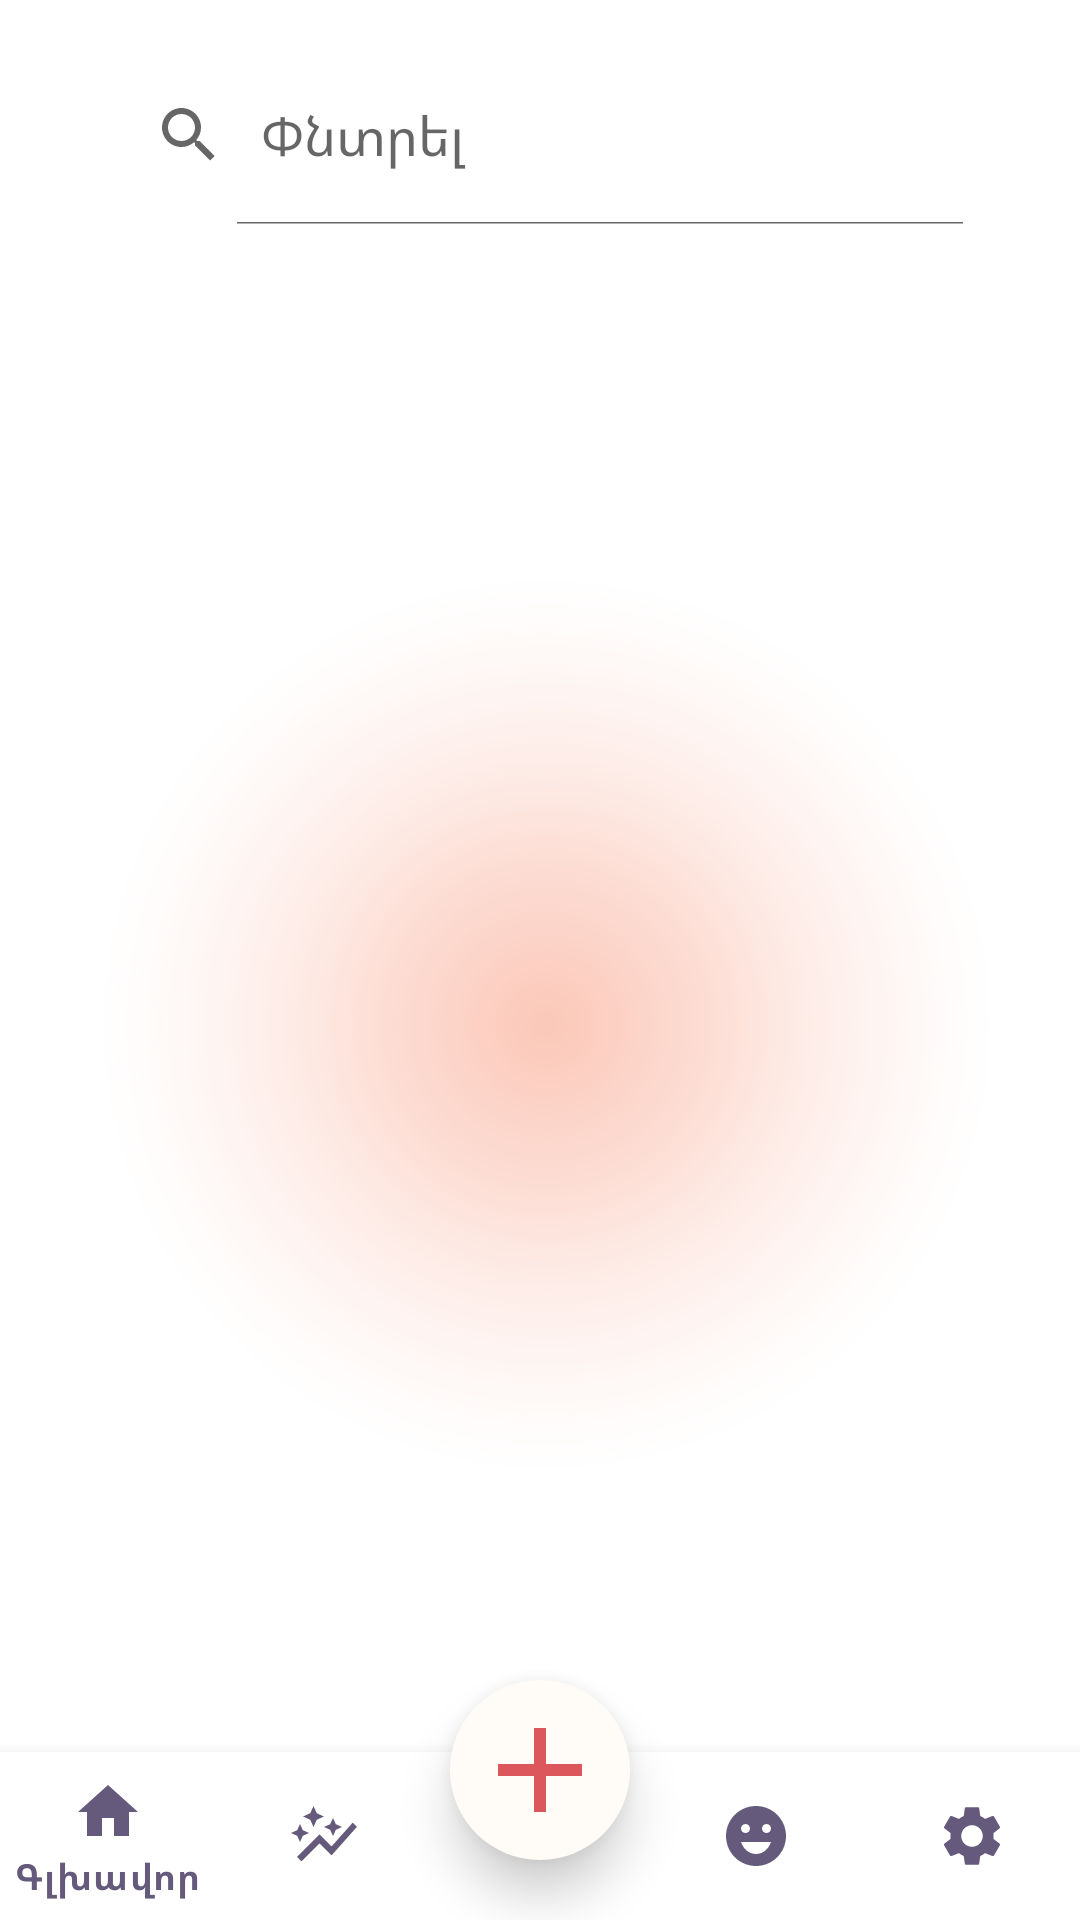

The Android layout XML behind this screen, and the referenced resources:
<!-- AndroidManifest.xml: application theme Theme.MyApplicationTest -->
<!-- res/layout/activity_chat_list.xml -->
<?xml version="1.0" encoding="utf-8"?>
<RelativeLayout xmlns:android="http://schemas.android.com/apk/res/android"
    xmlns:app="http://schemas.android.com/apk/res-auto"
    xmlns:tools="http://schemas.android.com/tools"
    android:layout_width="match_parent"
    android:layout_height="match_parent"
    android:background="@drawable/chat_bg"
    tools:context=".MainActivity">

    <SearchView
        android:id="@+id/search_bar"
        android:layout_width="match_parent"
        android:layout_height="60dp"
        android:layout_alignParentTop="true"
        android:queryHint="Փնտրել"
        android:iconifiedByDefault="false"
        android:paddingStart="16dp"
        android:paddingEnd="16dp"
        android:background="@drawable/round_corner"
        android:elevation="20dp"
        android:layout_margin="15dp"
        android:textColor="#655A7C"
        android:textColorHint="#A9A9A9"/>


    <TextView
        android:id="@+id/no_chats_message"
        android:layout_width="wrap_content"
        android:layout_height="wrap_content"
        android:layout_centerInParent="true"
        android:fontFamily="sans-serif-condensed-light"
        android:text="No chats available"
        android:visibility="gone" />

    <ListView
        android:layout_marginTop="30dp"
        android:id="@+id/listview"
        android:layout_width="match_parent"
        android:layout_height="0dp"
        android:layout_below="@id/search_bar"
        android:layout_above="@id/addButton"
        android:scrollbars="vertical"
        android:padding="10dp"
        tools:listitem="@layout/list_item"
        android:divider="@android:color/transparent"
        android:dividerHeight="10.0sp" />

    <ImageButton
        android:id="@+id/addButton"
        android:layout_width="60dp"
        android:layout_height="60dp"
        android:layout_alignParentBottom="true"
        android:layout_centerHorizontal="true"
        android:layout_marginBottom="20dp"
        android:background="@drawable/circle_bg"
        android:elevation="10dp"
        android:onClick="onAddChatButtonClick"
        android:src="@drawable/baseline_add_24" />

    <com.google.android.material.bottomnavigation.BottomNavigationView
        android:id="@+id/bottom_navigation"
        android:layout_width="match_parent"
        android:layout_height="wrap_content"
        android:layout_alignParentBottom="true"
        app:itemTextColor="#655A7C"
        app:itemIconTint="#655A7C"
        app:menu="@menu/bottom_menu" />

</RelativeLayout>
<!-- res/layout/list_item.xml (included above) -->
<?xml version="1.0" encoding="utf-8"?>
<androidx.cardview.widget.CardView
    android:id="@+id/card_view"
    xmlns:android="http://schemas.android.com/apk/res/android"
    xmlns:app="http://schemas.android.com/apk/res-auto"
    android:layout_margin="50dp"
    app:cardCornerRadius="20dp"
    android:padding="10dp"
    android:layout_width="match_parent"
    android:layout_height="wrap_content">

    <RelativeLayout
        android:id="@+id/list_item"
        android:layout_width="match_parent"
        android:layout_height="wrap_content">

        <com.google.android.material.imageview.ShapeableImageView
            android:layout_width="60dp"
            android:layout_height="60dp"
            android:id="@+id/listImage"
            android:src="@drawable/appchar"
            android:scaleType="centerCrop"
            android:layout_marginStart="10dp"
            android:layout_marginBottom="10dp"
            android:layout_marginTop="10dp" />

        <TextView
            android:layout_width="120dp"
            android:layout_height="30dp"
            android:id="@+id/listName"
            android:text="Առարկա"
            android:fontFamily="@font/bokoniqueregular"
            android:textColor="#655A7C"
            android:textSize="16sp"
            android:layout_marginTop="30dp"
            android:layout_marginStart="30dp"
            android:layout_toEndOf="@id/listImage"
            />
        <ImageView
            android:onClick="more"
            android:id="@+id/moreBtn"
            android:layout_width="wrap_content"
            android:layout_height="wrap_content"
            android:src="@drawable/baseline_more_vert_24"
            android:backgroundTint="@color/white"
            android:layout_marginTop="15dp"
            android:layout_toEndOf="@+id/listName"
            android:layout_marginStart="80dp"
            android:padding="15dp"
            />
    </RelativeLayout>


</androidx.cardview.widget.CardView>
<!-- resources referenced by this layout -->
<resources>
  <color name="white">#FFFFFF</color>
  <!-- drawable appchar: png bitmap (drawable, 183500 bytes) -->
  <!-- drawable baseline_add_24 (drawable) -->
  <vector xmlns:android="http://schemas.android.com/apk/res/android"  android:height="48dp" android:tint="#DB575B" android:viewportHeight="24" android:viewportWidth="24" android:width="48dp">
  
      <path android:fillColor="@android:color/white" android:pathData="M19,13h-6v6h-2v-6H5v-2h6V5h2v6h6v2z"/>
  
  </vector>
  <!-- drawable baseline_more_vert_24 (drawable) -->
  <vector xmlns:android="http://schemas.android.com/apk/res/android" android:height="24dp" android:tint="#DB575B" android:viewportHeight="24" android:viewportWidth="24" android:width="24dp">
        
      <path android:fillColor="@android:color/white" android:pathData="M12,8c1.1,0 2,-0.9 2,-2s-0.9,-2 -2,-2 -2,0.9 -2,2 0.9,2 2,2zM12,10c-1.1,0 -2,0.9 -2,2s0.9,2 2,2 2,-0.9 2,-2 -0.9,-2 -2,-2zM12,16c-1.1,0 -2,0.9 -2,2s0.9,2 2,2 2,-0.9 2,-2 -0.9,-2 -2,-2z"/>
      
  </vector>
  <!-- drawable chat_bg: png bitmap (drawable, 91554 bytes) -->
  <!-- drawable circle_bg (drawable) -->
  <?xml version="1.0" encoding="utf-8"?>
  <shape xmlns:android="http://schemas.android.com/apk/res/android">
      <solid android:color="#FFFCF7"/>
      <corners android:radius="10000dp"
          />
  </shape>
  <style name="Theme.MyApplicationTest" parent="Theme.MaterialComponents.Light.NoActionBar">
          <item name="android:statusBarColor">#B4ECE1FB</item>
  
          
      </style>
</resources>
